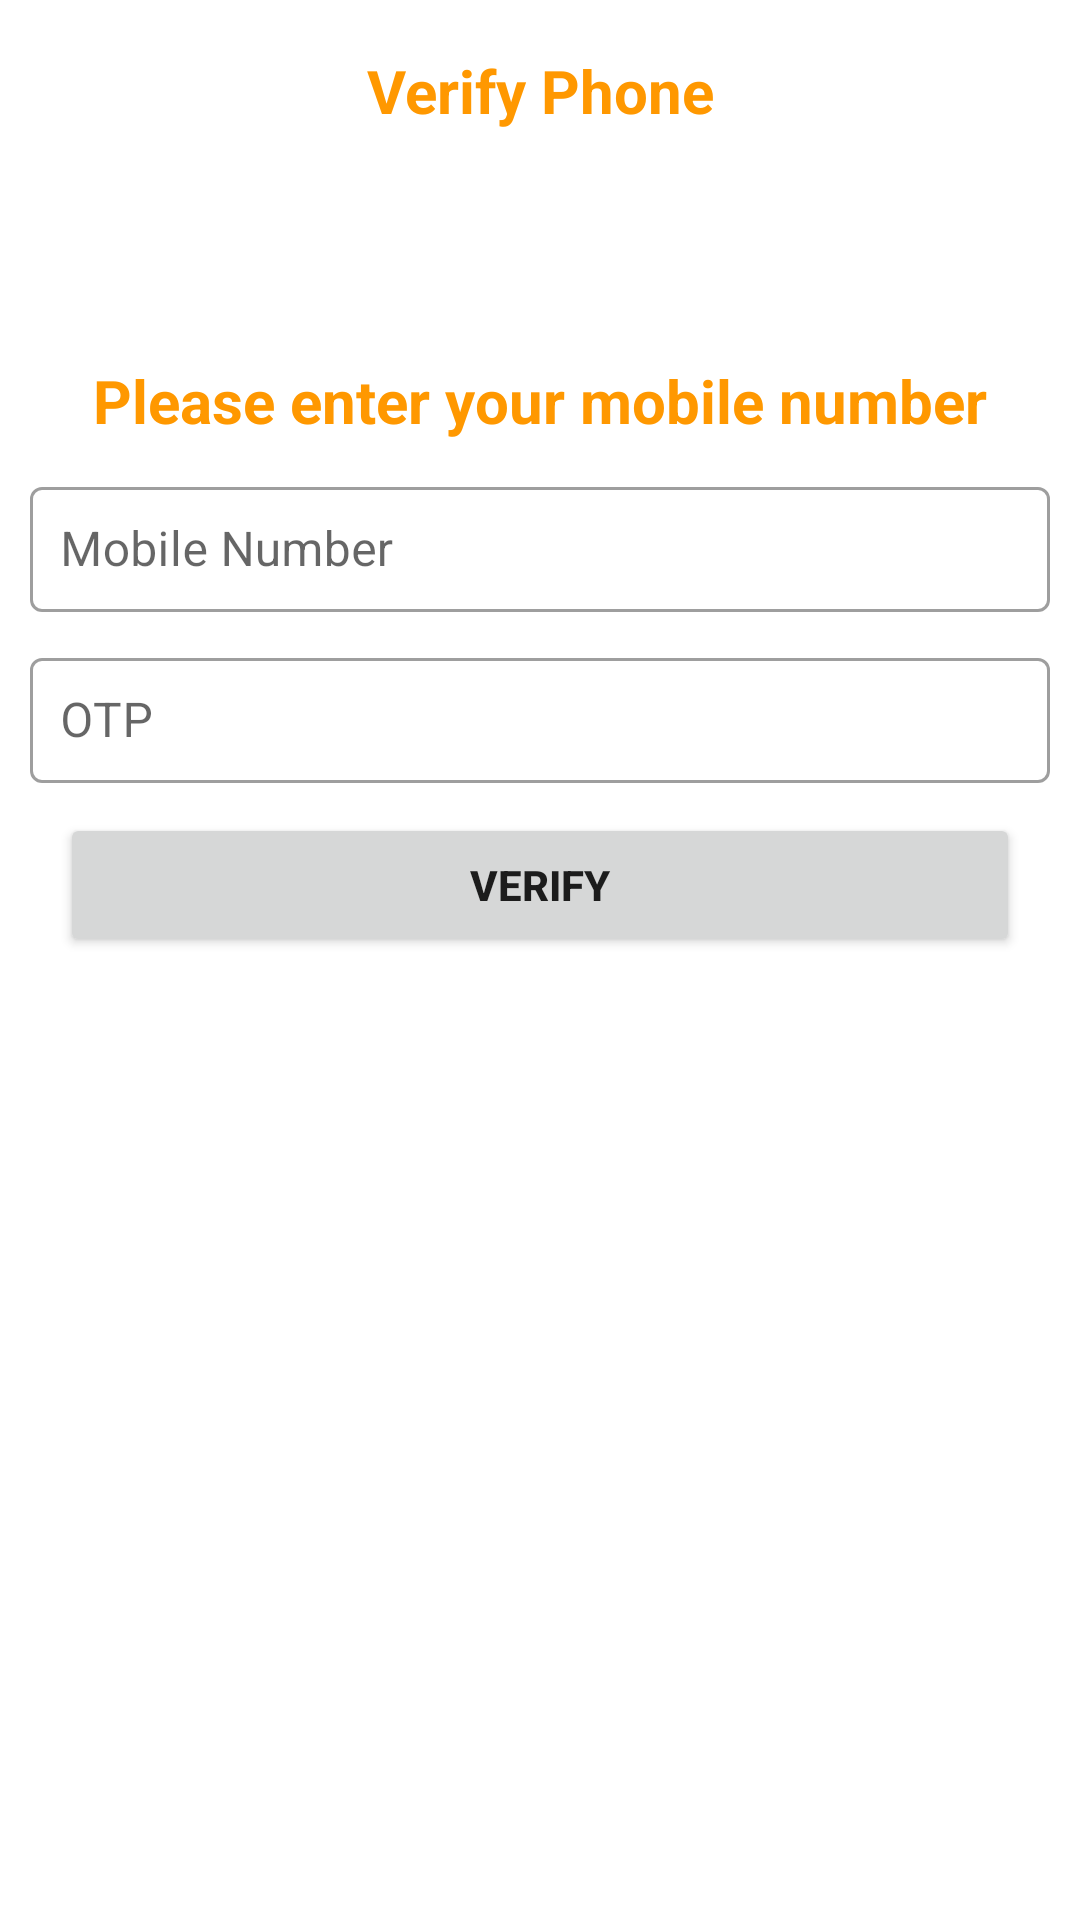

Layout XML and referenced resources for this Android screen:
<!-- AndroidManifest.xml: application theme Theme.medOnWay -->
<!-- res/layout/activity_mobile_number.xml -->
<?xml version="1.0" encoding="utf-8"?>
<androidx.constraintlayout.widget.ConstraintLayout xmlns:android="http://schemas.android.com/apk/res/android"
    xmlns:app="http://schemas.android.com/apk/res-auto"
    xmlns:tools="http://schemas.android.com/tools"
    android:layout_width="match_parent"
    android:layout_height="match_parent"
    tools:context=".mobileNumber">

    <androidx.constraintlayout.widget.ConstraintLayout
        android:id="@+id/con1"
        android:layout_width="match_parent"
        android:layout_height="0dp"
        android:padding="5dp"
        app:layout_constraintEnd_toEndOf="parent"
        app:layout_constraintStart_toStartOf="parent"
        app:layout_constraintTop_toTopOf="parent">

        <Button
            android:id="@+id/mobileNumber_back_iv"
            android:layout_width="30dp"
            android:layout_height="30dp"
            android:layout_margin="10dp"
            android:background="@drawable/ic_backicon"
            android:backgroundTint="@color/light"
            app:layout_constraintBottom_toBottomOf="parent"
            app:layout_constraintStart_toStartOf="parent"
            app:layout_constraintTop_toTopOf="parent" />

        <TextView
            android:id="@+id/textView4"
            android:layout_width="wrap_content"
            android:layout_height="wrap_content"
            android:text="Verify Phone"
            android:textColor="@color/light"
            android:textSize="20sp"
            android:textStyle="bold"
            app:layout_constraintBottom_toBottomOf="parent"
            app:layout_constraintEnd_toEndOf="parent"
            app:layout_constraintStart_toStartOf="parent"
            app:layout_constraintTop_toTopOf="parent" />

    </androidx.constraintlayout.widget.ConstraintLayout>

    <androidx.constraintlayout.widget.ConstraintLayout
        android:layout_width="match_parent"
        android:layout_height="0dp"
        android:padding="10dp"
        app:layout_constraintBottom_toBottomOf="parent"
        app:layout_constraintEnd_toEndOf="parent"
        app:layout_constraintStart_toStartOf="parent"
        app:layout_constraintTop_toBottomOf="@+id/con1">

        <TextView
            android:id="@+id/textView"
            android:layout_width="wrap_content"
            android:layout_height="wrap_content"
            android:layout_marginTop="50dp"
            android:text="Please enter your mobile number"
            android:textColor="@color/light"
            android:textSize="20sp"
            android:textStyle="bold"
            app:layout_constraintEnd_toEndOf="parent"
            app:layout_constraintStart_toStartOf="parent"
            app:layout_constraintTop_toTopOf="parent" />

        <com.google.android.material.textfield.TextInputLayout
            android:id="@+id/mobileNumber_tiet"
            style="@style/Widget.MaterialComponents.TextInputLayout.OutlinedBox"
            android:layout_width="match_parent"
            android:layout_height="wrap_content"
            android:layout_marginTop="10dp"
            android:hint="Mobile Number"
            app:layout_constraintTop_toBottomOf="@+id/textView"
            tools:layout_editor_absoluteX="10dp">

            <com.google.android.material.textfield.TextInputEditText
                android:id="@+id/mobileNumber_phoneNumber_et"
                android:layout_width="match_parent"
                android:layout_height="wrap_content"
                android:drawableLeft="@drawable/phone_ic"
                android:drawablePadding="10dp"
                android:drawableTint="@color/light"
                android:inputType="phone"
                android:padding="10dp" />
        </com.google.android.material.textfield.TextInputLayout>

        <com.google.android.material.textfield.TextInputLayout
            android:id="@+id/mobileNumber_otp_tiet"
            style="@style/Widget.MaterialComponents.TextInputLayout.OutlinedBox"
            android:layout_width="match_parent"
            android:layout_height="wrap_content"
            android:layout_marginTop="10dp"
            android:hint="OTP"
            app:layout_constraintTop_toBottomOf="@+id/mobileNumber_tiet"
            tools:layout_editor_absoluteX="10dp">

            <com.google.android.material.textfield.TextInputEditText
                android:id="@+id/mobileNumber_otp_et"
                android:layout_width="match_parent"
                android:layout_height="wrap_content"
                android:drawableLeft="@drawable/phone_ic"
                android:drawablePadding="10dp"
                android:drawableTint="@color/light"
                android:inputType="number"
                android:padding="10dp" />
        </com.google.android.material.textfield.TextInputLayout>

        <Button
            android:id="@+id/mobileNumber_verify_btn"
            android:layout_width="match_parent"
            android:layout_height="wrap_content"
            android:layout_margin="10dp"
            android:text="Verify"
            app:cornerRadius="50dp"
            android:textStyle="bold"
            app:layout_constraintEnd_toEndOf="parent"
            app:layout_constraintStart_toStartOf="parent"
            app:layout_constraintTop_toBottomOf="@+id/mobileNumber_otp_tiet" />


    </androidx.constraintlayout.widget.ConstraintLayout>

</androidx.constraintlayout.widget.ConstraintLayout>
<!-- resources referenced by this layout -->
<resources>
  <color name="light">#FF9800</color>
  <style name="Theme.medOnWay" parent="Theme.MaterialComponents.DayNight.NoActionBar">
          <item name="colorPrimary">@color/light</item>
          <item name="colorPrimaryVariant">@color/dark</item>
          <item name="colorOnPrimary">@color/white</item>
          <item name="android:statusBarColor" tools:targetApi="l">?attr/colorPrimary</item>
      </style>
  <color name="dark">#E18600</color>
  <color name="white">#FFFFFFFF</color>
</resources>
